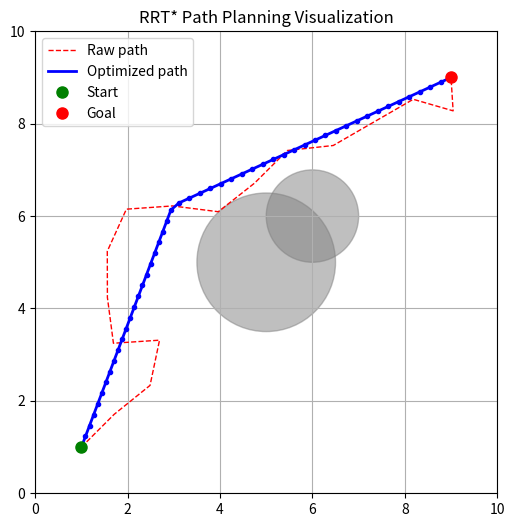

Source code (Python):
import numpy as np
from math import log
import matplotlib.pyplot as plt
from scipy.spatial import KDTree

class RRTStar:
    class _Node:
        __slots__ = ("x", "parent", "cost")
        def __init__(self, x, parent=None, cost=0.0):
            self.x      = x            
            self.parent = parent      
            self.cost   = cost         
    
    def __init__(self, bounds, max_iter=5000, step_size=0.1, goal_tol=0.5, goal_bias=0.05, gamma_star=1.5, rng=None):
        self.bounds     = np.asarray(bounds, dtype=float)
        self.dim        = self.bounds.shape[0]
        self.max_iter   = max_iter
        self.step_size  = step_size
        self.goal_tol   = goal_tol
        self.goal_bias  = goal_bias
        self.gamma_star = gamma_star
        self.rng        = np.random.default_rng(rng)
        
    def optimize_path(self, path, obstacles, interp_points: int = 30):

        if path is None or len(path) < 2:
            return False   

        pruned = [path[0]]
        q_temp = path[0]
        for i in range(2, len(path)):
            if self._segment_collision_free(q_temp, path[i], obstacles):
                continue
            pruned.append(path[i - 1])
            q_temp = path[i - 1]
        pruned.append(path[-1])
        pruned = np.asarray(pruned)

        if len(pruned) >= 4:
            try:
                from scipy.interpolate import splprep, splev

                k = min(3, len(pruned) - 1)
                # pruned.T shape (d, n)
                tck, _ = splprep(pruned.T, s=0, k=k)
                u_new = np.linspace(0, 1, interp_points)
                coords = splev(u_new, tck)
                smoothed = np.stack(coords, axis=1)
            except (ImportError, Exception):
                smoothed = self._linear_interp(pruned, interp_points)
        else:
            smoothed = self._linear_interp(pruned, interp_points)


        for a, b in zip(smoothed[:-1], smoothed[1:]):
            if not self._segment_collision_free(a, b, obstacles):
                return False                 
        return smoothed                     

    def _linear_interp(self, pts: np.ndarray, n_total: int):

        seg_lens = np.linalg.norm(np.diff(pts, axis=0), axis=1)
        cum = np.insert(np.cumsum(seg_lens), 0, 0.0)
        if cum[-1] == 0:                     
            return np.repeat(pts[:1], n_total, axis=0)

        u_all = cum / cum[-1]               
        u_new = np.linspace(0, 1, n_total)
        smoothed = np.empty((n_total, self.dim))
        for d in range(self.dim):
            smoothed[:, d] = np.interp(u_new, u_all, pts[:, d])
        return smoothed


    def plan(self, start, goal, obstacles, optimize: bool = False, interp_points: int = 30):
        raw_path = self._plan_raw(start, goal, obstacles) 
        if raw_path is None:
            return None
        if not optimize:
            return raw_path
        optimized = self.optimize_path(raw_path, obstacles, interp_points)
        return optimized if optimized is not False else None
    
    def _plan_raw(self, start, goal, obstacles):
        """Return path as [start, …, goal] or None on failure."""
        start, goal = map(np.asarray, (start, goal))
        assert start.shape == goal.shape == (self.dim,)
        if self._in_collision(start, obstacles) or self._in_collision(goal, obstacles):
            raise ValueError("Start or goal inside an obstacle.")
        
        nodes    = [self._Node(start)]
        best_goal_node = None
        for it in range(1, self.max_iter + 1):

            if self.rng.random() < self.goal_bias:
                x_rand = goal.copy()
            else:
                x_rand = self.rng.uniform(self.bounds[:,0], self.bounds[:,1])
            
            # Build KD-tree for fast nearest neighbor search
            positions = np.array([n.x for n in nodes])
            tree = KDTree(positions)
            
            # Find nearest node using KD-tree
            _, nearest_idx = tree.query(x_rand)
            node_near = nodes[nearest_idx]
            x_new = self._steer(node_near.x, x_rand)
            
            if not self._segment_collision_free(node_near.x, x_new, obstacles):
                continue
            
            # Find neighbors within the radius using KD-tree
            r_n = min(self.gamma_star * (log(it) / it)**(1/self.dim), self.step_size * 2)
            neighbor_indices = tree.query_ball_point(x_new, r_n)
            
            # Filter neighbors by collision check
            neighbor_ids = [
                idx for idx in neighbor_indices
                if self._segment_collision_free(nodes[idx].x, x_new, obstacles)
            ]
            
            # Select parent with minimum cost
            parent_id = min(
                neighbor_ids or [nearest_idx],
                key=lambda idx: nodes[idx].cost + np.linalg.norm(nodes[idx].x - x_new)
            )
            parent_node = nodes[parent_id]
            new_cost = parent_node.cost + np.linalg.norm(parent_node.x - x_new)
            new_node = self._Node(x_new, parent=parent_node, cost=new_cost)
            nodes.append(new_node)
            
            # Rewire
            for idx in neighbor_ids:
                nbr = nodes[idx]
                potential_cost = new_node.cost + np.linalg.norm(nbr.x - x_new)
                if potential_cost < nbr.cost and \
                   self._segment_collision_free(nbr.x, x_new, obstacles):
                    nbr.parent = new_node
                    nbr.cost   = potential_cost
            
            # Goal
            if np.linalg.norm(x_new - goal) <= self.goal_tol and \
               self._segment_collision_free(x_new, goal, obstacles):
                goal_cost = new_node.cost + np.linalg.norm(x_new - goal)
                if best_goal_node is None or goal_cost < best_goal_node.cost:
                    best_goal_node = self._Node(goal, parent=new_node, cost=goal_cost)
        
        # Return path if found
        if best_goal_node is None:
            return None  # Failure
        path = []
        node = best_goal_node
        while node is not None:
            path.append(node.x.copy())
            node = node.parent
        return path[::-1]  # start → goal
    
   # Steer
    def _steer(self, x_from, x_to):
        vec = x_to - x_from
        dist = np.linalg.norm(vec)
        if dist <= self.step_size:
            return x_to.copy()
        return x_from + (vec / dist) * self.step_size
    
    # Collision check
    @staticmethod
    def _segment_to_sphere_dist(a, b, center):
        ab = b - a
        denom = np.dot(ab, ab)
        if denom == 0.0:
            return np.linalg.norm(a - center)
        t  = np.clip(np.dot(center - a, ab) / denom, 0.0, 1.0)
        closest = a + t * ab
        return np.linalg.norm(closest - center)
    
    def _in_collision(self, point, obstacles):
        for c, r in obstacles:
            if np.linalg.norm(point - c) <= r:
                return True
        return False
    
    def _segment_collision_free(self, a, b, obstacles):
        for c, r in obstacles:
            if self._segment_to_sphere_dist(a, b, c) <= r:
                return False
        return True
    
    def visualize_path(self, bounds, obstacles, path=None, raw_path=None, start=None, goal=None):
        _, ax = plt.subplots(figsize=(6, 6))
        ax.set_aspect('equal')
        ax.set_xlim(bounds[0])
        ax.set_ylim(bounds[1])


        for center, radius in obstacles:
            circle = plt.Circle(center, radius, color='gray', alpha=0.5)
            ax.add_patch(circle)


        if raw_path is not None:
            raw_path = np.array(raw_path)
            ax.plot(raw_path[:, 0], raw_path[:, 1], 'r--', linewidth=1, label='Raw path')


        if path is not None:
            path = np.array(path)
            ax.plot(path[:, 0], path[:, 1], 'b-', linewidth=2, label='Optimized path')
            ax.plot(path[:, 0], path[:, 1], 'bo', markersize=3)


        if start is not None:
            ax.plot(start[0], start[1], 'go', label='Start', markersize=8)
        if goal is not None:
            ax.plot(goal[0], goal[1], 'ro', label='Goal', markersize=8)

        ax.legend()
        ax.set_title("RRT* Path Planning Visualization")
        plt.grid(True)
        plt.show()

def main():
    bounds = [(0, 10), (0, 10)]   
    rrt = RRTStar(bounds, max_iter=2000, step_size=1.0, goal_tol=0.3)

    start = [1.0, 1.0]
    goal  = [9.0, 9.0]

    obstacles = [
        (np.array([5.0, 5.0]), 1.5),
        (np.array([6.0, 6.0]), 1.0),
    ]


    raw = rrt._plan_raw(start, goal, obstacles)
    if raw is None:
        print("No path found in planning.")
        return

    optimized = rrt.optimize_path(raw, obstacles, interp_points=50)
    if optimized is False:
        print("Optimization failed due to collision.")
        return

    print("Final optimized path length:", len(optimized))
        
    rrt.visualize_path(bounds, obstacles, path=optimized, raw_path=raw, start=start, goal=goal)

if __name__ == "__main__":
    main()
